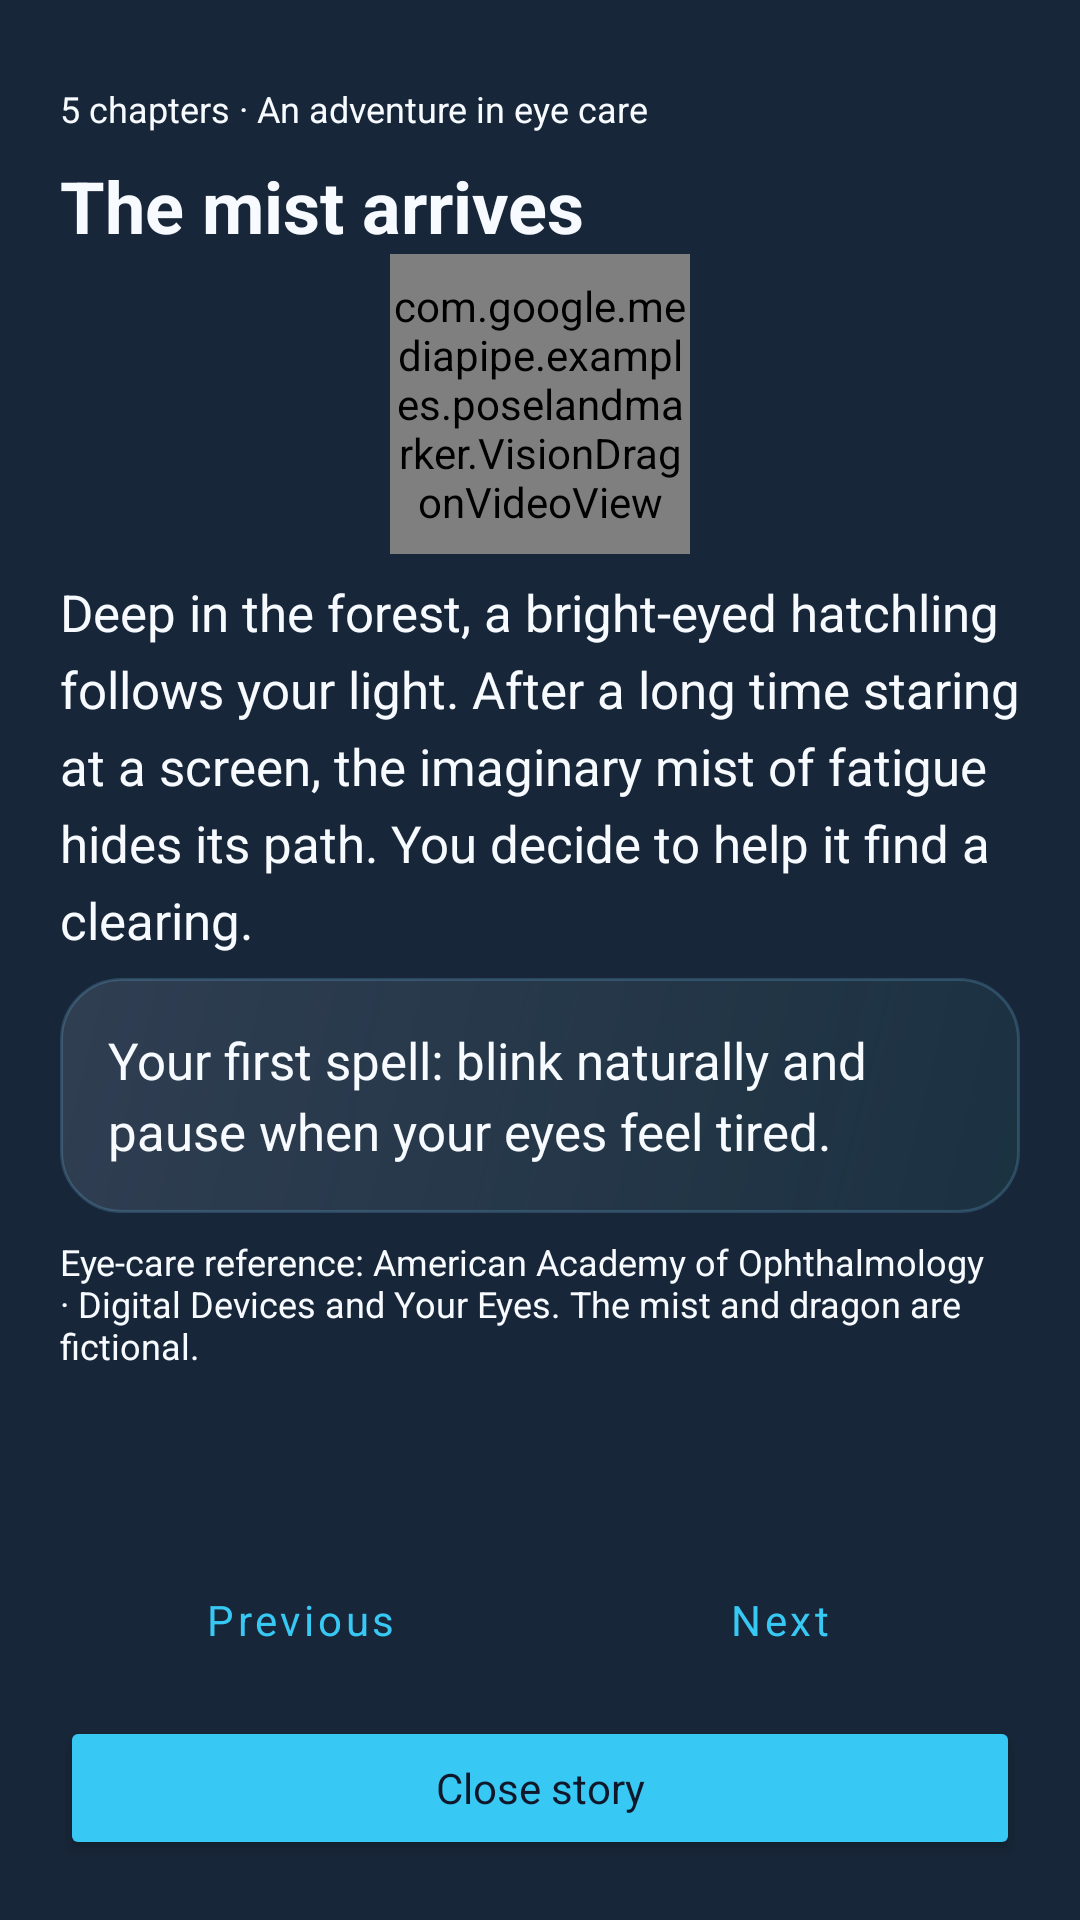

Reconstruct the res/layout file that produces this screen, plus the resources it refers to.
<!-- AndroidManifest.xml: application theme AppTheme -->
<!-- res/layout/dialog_dragon_story.xml -->
<?xml version='1.0' encoding='utf-8'?>

<LinearLayout xmlns:android="http://schemas.android.com/apk/res/android" android:layout_width="match_parent" android:layout_height="match_parent" android:orientation="vertical" android:padding="20dp" android:background="@color/headup_bg_bottom">
    <TextView android:id="@+id/chapter_counter" android:layout_width="match_parent" android:layout_height="wrap_content" android:text="@string/hatch_story_subtitle" android:textColor="@color/headup_text_primary" android:textSize="12sp" android:layout_marginTop="8dp" />
    <ScrollView android:id="@+id/story_scroll" android:layout_width="match_parent" android:layout_height="0dp" android:layout_weight="1" android:fillViewport="true">
        <LinearLayout android:layout_width="match_parent" android:layout_height="wrap_content" android:orientation="vertical" android:paddingBottom="12dp">
            <TextView android:id="@+id/chapter_title" android:layout_width="match_parent" android:layout_height="wrap_content" android:text="@string/hatch_chapter_0_title" android:textColor="@color/headup_text_primary" android:textSize="24sp" android:layout_marginTop="8dp" android:textStyle="bold" />
            <com.google.mediapipe.examples.poselandmarker.VisionDragonVideoView android:id="@+id/story_dragon_animation" android:layout_width="100dp" android:layout_height="100dp" android:layout_gravity="center" android:src="@drawable/vision_dragon_sunny_gold_cutout" android:importantForAccessibility="no" />
            <TextView android:id="@+id/chapter_body" android:layout_width="match_parent" android:layout_height="wrap_content" android:text="@string/hatch_chapter_0_body" android:textColor="@color/headup_text_primary" android:textSize="17sp" android:layout_marginTop="8dp" android:lineSpacingExtra="6dp" />
            <TextView android:id="@+id/chapter_action" android:layout_width="match_parent" android:layout_height="wrap_content" android:text="@string/hatch_chapter_0_action" android:textColor="@color/headup_text_primary" android:textSize="17sp" android:layout_marginTop="8dp" android:background="@drawable/bg_headup_card_strong" android:padding="16dp" android:lineSpacingExtra="4dp" />
            <TextView android:id="@+id/story_source" android:layout_width="match_parent" android:layout_height="wrap_content" android:text="@string/hatch_source" android:textColor="@color/headup_text_primary" android:textSize="12sp" android:layout_marginTop="8dp" />
        </LinearLayout>
    </ScrollView>
    <LinearLayout android:layout_width="match_parent" android:layout_height="wrap_content" android:orientation="horizontal">
        <Button style="@style/Widget.MaterialComponents.Button.TextButton" android:textColor="@color/hatch_story_button_text" android:id="@+id/previous_button" android:layout_width="0dp" android:layout_weight="1" android:layout_height="wrap_content" android:minHeight="48dp" android:textAllCaps="false" android:text="@string/hatch_previous" />
        <Button style="@style/Widget.MaterialComponents.Button.TextButton" android:textColor="@color/hatch_story_button_text" android:id="@+id/next_button" android:layout_width="0dp" android:layout_weight="1" android:layout_height="wrap_content" android:minHeight="48dp" android:textAllCaps="false" android:text="@string/hatch_next" />
    </LinearLayout>
    <Button android:id="@+id/close_button" android:layout_width="match_parent" android:layout_height="wrap_content" android:minHeight="48dp" android:layout_marginTop="8dp" android:textAllCaps="false" android:text="@string/hatch_close" android:textColor="@color/headup_bg_top" android:backgroundTint="@color/headup_primary" />
</LinearLayout>
<!-- resources referenced by this layout -->
<resources>
  <color name="headup_bg_bottom">#172638</color>
  <color name="headup_bg_top">#0F172A</color>
  <color name="headup_primary">#38C8F4</color>
  <color name="headup_text_primary">#F7FBFF</color>
  <!-- drawable bg_headup_card_strong (drawable) -->
  <?xml version="1.0" encoding="utf-8"?>
  <shape xmlns:android="http://schemas.android.com/apk/res/android">
      <gradient android:startColor="#DD334155" android:endColor="#B31C3544" android:angle="315" />
      <stroke
          android:width="1dp"
          android:color="#337DD3FC" />
      <corners android:radius="20dp" />
  </shape>
  <string name="hatch_chapter_0_action">Your first spell: blink naturally and pause when your eyes feel tired.</string>
  <string name="hatch_chapter_0_body">Deep in the forest, a bright-eyed hatchling follows your light. After a long time staring at a screen, the imaginary mist of fatigue hides its path. You decide to help it find a clearing.</string>
  <string name="hatch_chapter_0_title">The mist arrives</string>
  <string name="hatch_close">Close story</string>
  <string name="hatch_next">Next</string>
  <string name="hatch_previous">Previous</string>
  <string name="hatch_source">Eye-care reference: American Academy of Ophthalmology · Digital Devices and Your Eyes. The mist and dragon are fictional.</string>
  <string name="hatch_story_subtitle">5 chapters · An adventure in eye care</string>
  <style name="AppTheme" parent="Theme.MaterialComponents.NoActionBar">
          
          <item name="colorPrimary">@color/headup_primary</item>
          <item name="colorPrimaryVariant">@color/headup_primary_dark</item>
          <item name="colorPrimaryDark">@color/headup_bg_top</item>
          
          <item name="colorSecondary">@color/headup_warning</item>
          <item name="colorSecondaryVariant">@color/headup_warning</item>
          <item name="colorError">@color/headup_danger</item>
          
          <item name="android:windowBackground">@drawable/bg_headup_screen</item>
          <item name="android:statusBarColor">@color/headup_bg_top</item>
          <item name="android:navigationBarColor">@color/headup_bg_bottom</item>
          <item name="android:windowLightStatusBar">false</item>
          <item name="android:windowLightNavigationBar" tools:targetApi="o_mr1">false</item>
          <item name="android:fontFamily">sans-serif</item>
          <item name="android:windowNoTitle">true</item>
      </style>
  <color name="headup_primary_dark">#1E9BD3</color>
  <color name="headup_warning">#FFD166</color>
  <color name="headup_danger">#FF6B6B</color>
  <!-- drawable bg_headup_screen (drawable) -->
  <?xml version="1.0" encoding="utf-8"?>
  <shape xmlns:android="http://schemas.android.com/apk/res/android">
      <gradient
          android:angle="270"
          android:startColor="@color/headup_bg_top"
          android:centerColor="#152235"
          android:endColor="@color/headup_bg_bottom" />
  </shape>
</resources>
